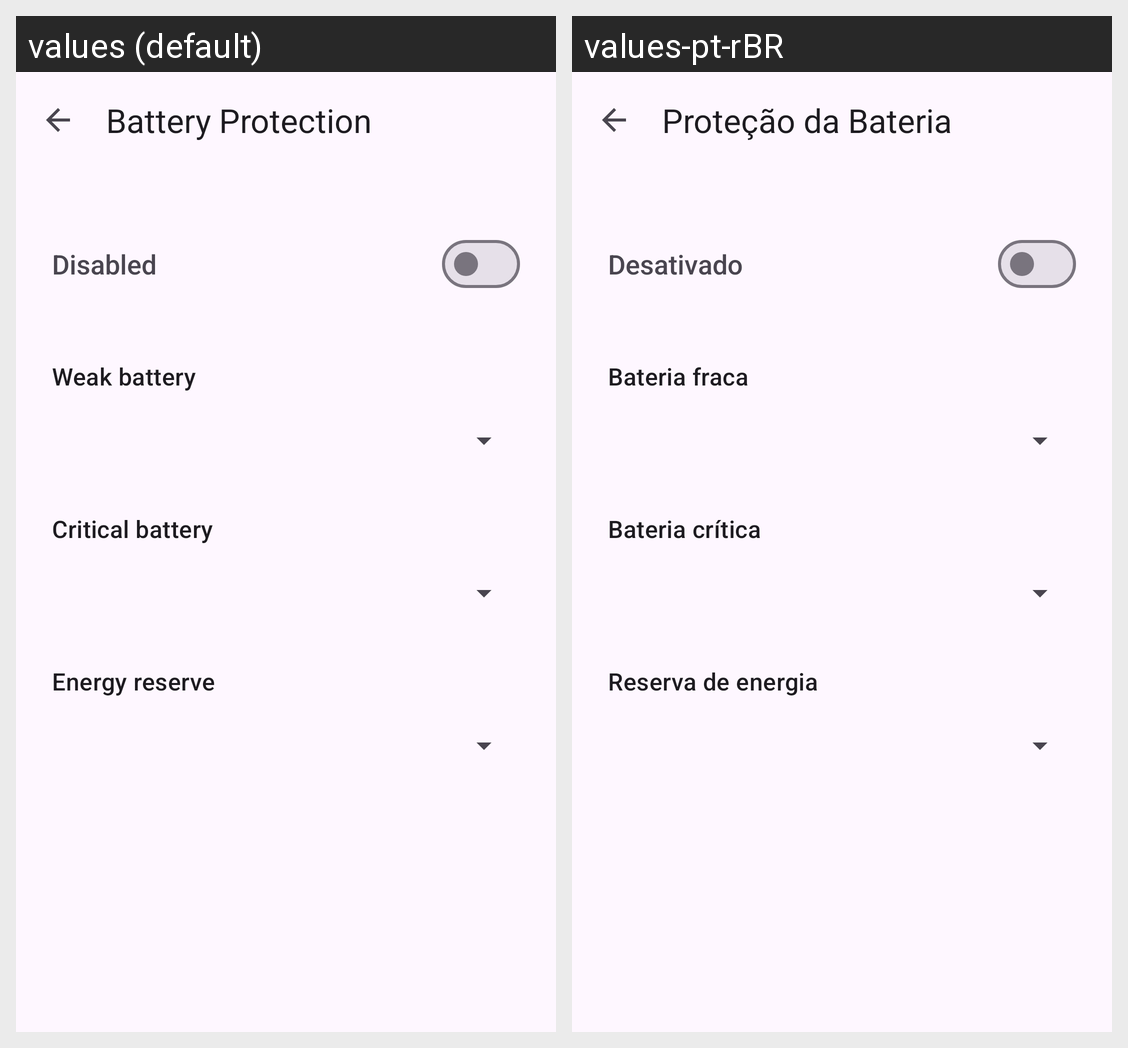

Locale-by-locale string values for the Android screen shown in this grid:
Android screen res/layout/activity_battery_protection.xml rendered under 2 locales, left to right: values (default), values-pt-rBR. Device: Nexus 5 (rendered at 1080×1920; each locale shown at half size, 540×960, under a caption strip naming it); theme Theme.LimparArquivosTemporários.
Strings drawn on this screen, with the default value and each locale's value (text and hints the layout hard-codes, and strings that could not be matched under every locale, appear in the picture but are not listed):

title_battery_protection
  values: Battery Protection
  values-pt-rBR: Proteção da Bateria

status_disabled
  values: Disabled
  values-pt-rBR: Desativado

label_weak_battery
  values: Weak battery
  values-pt-rBR: Bateria fraca

label_critical_battery
  values: Critical battery
  values-pt-rBR: Bateria crítica

label_energy_reserve
  values: Energy reserve
  values-pt-rBR: Reserva de energia
